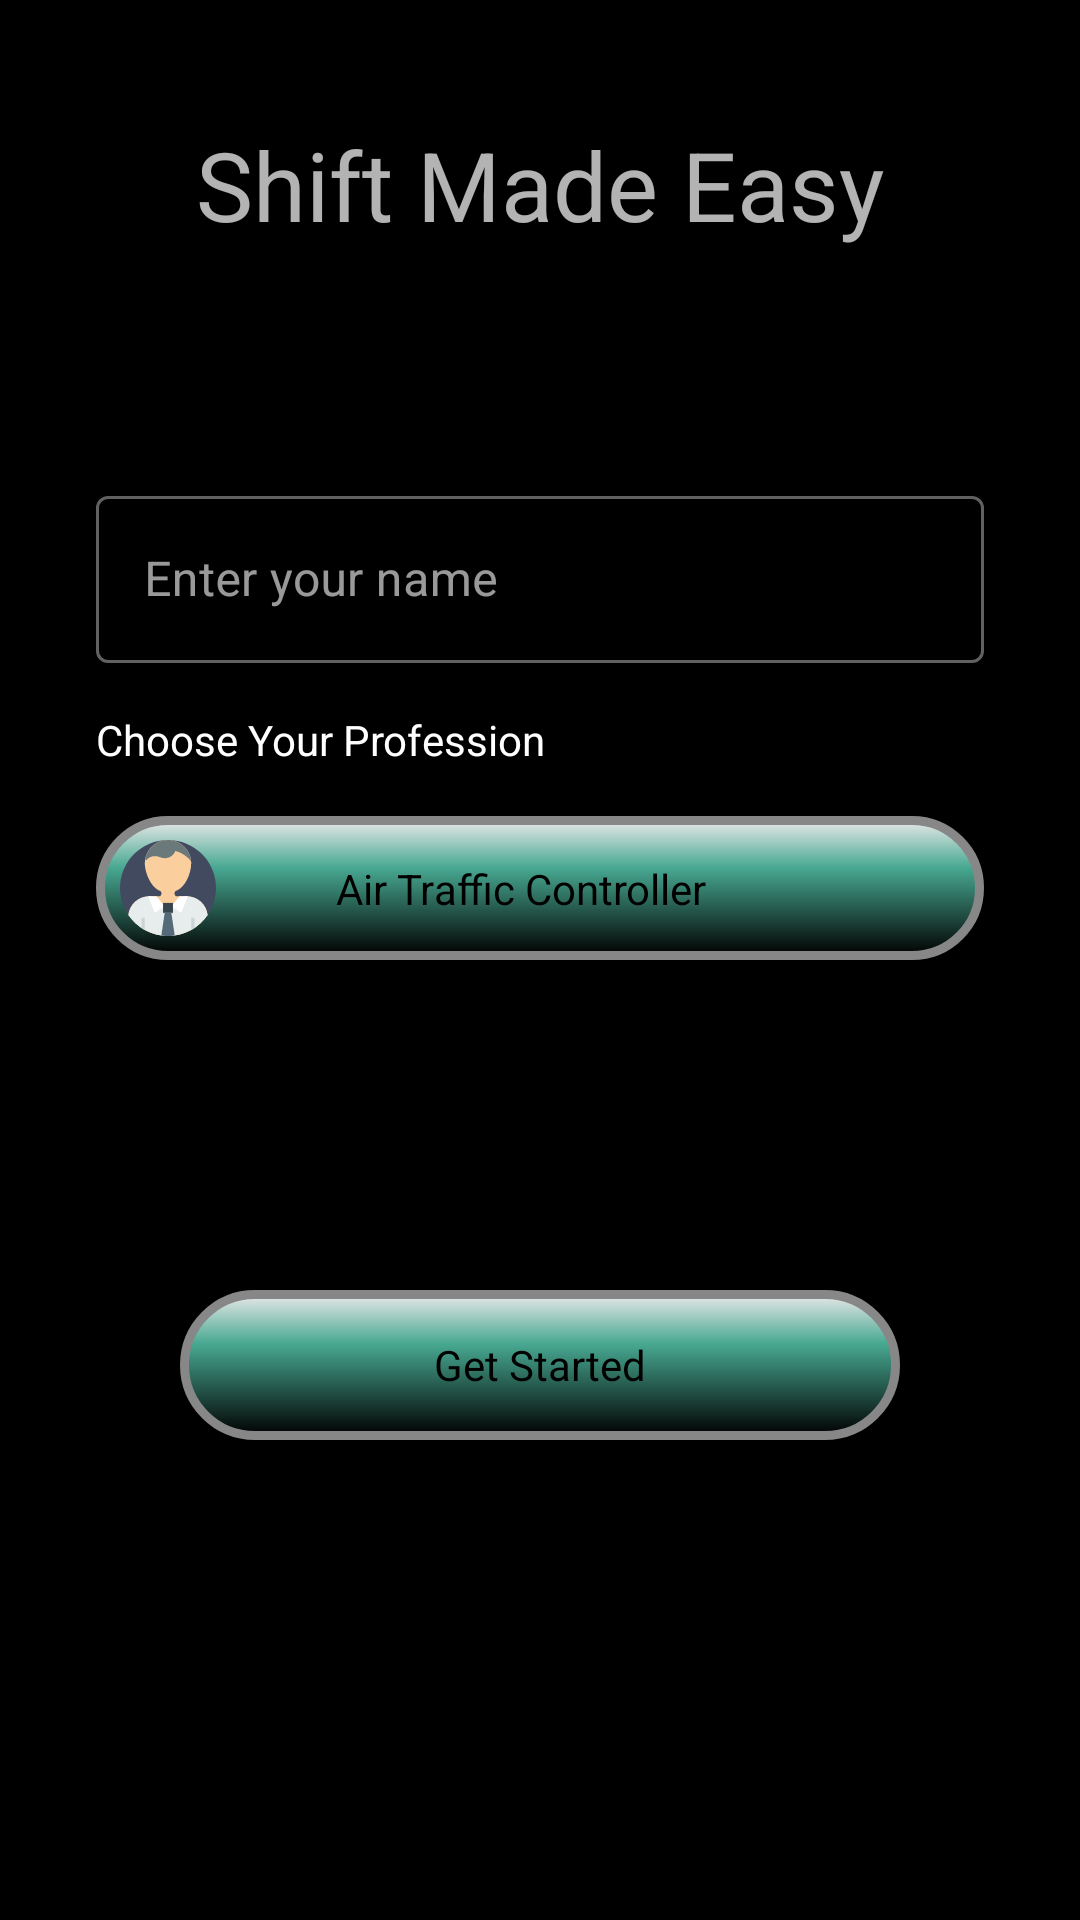

Produce the Android XML layout that renders to this screen, including the resource entries it uses.
<!-- AndroidManifest.xml: application theme MyAppThemeDark -->
<!-- res/layout/new_user_landing_fragment.xml -->
<?xml version="1.0" encoding="utf-8"?>
<FrameLayout xmlns:android="http://schemas.android.com/apk/res/android"
    xmlns:app="http://schemas.android.com/apk/res-auto"
    xmlns:tools="http://schemas.android.com/tools"
    android:layout_width="match_parent"
    android:layout_height="match_parent"
    tools:context=".ui.newuserlanding.NewUserLandingFragment">

    <androidx.constraintlayout.widget.ConstraintLayout
        android:layout_width="match_parent"
        android:layout_height="match_parent"
        android:layout_margin="@dimen/margin_extra_large">

        <TextView
            android:layout_width="wrap_content"
            android:layout_height="wrap_content"
            android:layout_marginTop="@dimen/margin_small"
            android:text="@string/app_name"
            android:textSize="32sp"
            app:layout_constraintEnd_toEndOf="parent"
            app:layout_constraintStart_toStartOf="parent"
            app:layout_constraintTop_toTopOf="parent" />

        <com.google.android.material.textfield.TextInputLayout
            android:id="@+id/nameOutlinedTextFieldId"
            style="@style/Widget.MaterialComponents.TextInputLayout.OutlinedBox"
            android:layout_width="match_parent"
            android:layout_height="wrap_content"
            android:layout_marginTop="128dp"
            android:hint="@string/enter_your_name"
            app:layout_constraintStart_toStartOf="parent"
            app:layout_constraintTop_toTopOf="parent">

            <com.google.android.material.textfield.TextInputEditText
                android:id="@+id/userNameTextFieldId"
                android:layout_width="match_parent"
                android:layout_height="wrap_content" />

        </com.google.android.material.textfield.TextInputLayout>


        <TextView
            android:id="@+id/chooseYourProfessionTextIs"
            android:layout_width="wrap_content"
            android:layout_height="wrap_content"
            android:layout_marginTop="@dimen/margin_medium"
            android:textColor="?themePrimaryComplimentaryColor"
            android:text="Choose Your Profession"
            app:layout_constraintStart_toStartOf="parent"
            app:layout_constraintTop_toBottomOf="@id/nameOutlinedTextFieldId" />

        <androidx.constraintlayout.widget.ConstraintLayout
            android:id="@+id/professionSelectorId"
            style="@style/primaryButtonStyle"
            android:layout_width="match_parent"
            android:layout_height="wrap_content"
            android:layout_marginTop="@dimen/margin_medium"
            android:clickable="true"
            android:focusable="true"
            app:layout_constraintStart_toStartOf="parent"
            app:layout_constraintTop_toBottomOf="@id/chooseYourProfessionTextIs">

            <ImageView
                android:id="@+id/professionImageId"
                android:layout_width="wrap_content"
                android:layout_height="wrap_content"
                android:padding="@dimen/margin_small"
                android:src="@drawable/ic_user_boy"
                app:layout_constraintStart_toStartOf="parent"
                app:layout_constraintTop_toTopOf="parent"
                tools:src="@drawable/ic_user_boy" />

            <TextView
                android:id="@+id/professionNameId"
                android:layout_width="wrap_content"
                android:layout_height="wrap_content"
                android:textColor="@color/black"
                android:layout_marginStart="@dimen/margin_extra_large"
                android:text="Air Traffic Controller"
                app:layout_constraintBottom_toBottomOf="@+id/professionImageId"
                app:layout_constraintStart_toEndOf="@+id/professionImageId"
                app:layout_constraintTop_toTopOf="@+id/professionImageId"
                tools:text="Air Traffic Controller" />

        </androidx.constraintlayout.widget.ConstraintLayout>

        <android.widget.Button
            android:id="@+id/getStartedButton"
            style="@style/primaryButtonStyle"
            android:layout_width="wrap_content"
            android:layout_height="wrap_content"
            android:layout_marginTop="128dp"
            android:layout_marginBottom="128dp"
            android:text="@string/get_started"
            app:layout_constraintBottom_toBottomOf="parent"
            app:layout_constraintEnd_toEndOf="parent"
            app:layout_constraintStart_toStartOf="parent" />
    </androidx.constraintlayout.widget.ConstraintLayout>
</FrameLayout>
<!-- resources referenced by this layout -->
<resources>
  <color name="black">#000000</color>
  <dimen name="margin_extra_large">32dp</dimen>
  <dimen name="margin_medium">16dp</dimen>
  <dimen name="margin_small">8dp</dimen>
  <!-- drawable ic_user_boy: vector/xml drawable (drawable, 2518 chars, omitted) -->
  <string name="app_name">Shift Made Easy</string>
  <string name="enter_your_name">Enter your name</string>
  <string name="get_started">Get Started</string>
  <style name="primaryButtonStyle" parent="android:style/Widget.Button">
          <item name="android:background">@drawable/primary_btn_background</item>
          <item name="android:layout_gravity">center</item>
          <item name="android:shadowDx">0</item>
          <item name="android:shadowDy">0</item>
          <item name="android:shadowRadius">5</item>
      </style>
  <style name="MyAppThemeDark" parent="Theme.MaterialComponents">
          
          <item name="colorPrimary">@color/white</item>
          <item name="themeColor">@color/black</item>
          <item name="appPrimaryColor">@color/black</item>
          <item name="colorAccent">@color/colorAccent</item>
          <item name="appSecondaryColor">@color/colorAccent</item>
          <item name="android:windowBackground">@color/dark_theme_background_color</item>
          <item name="windowBackground">@color/dark_theme_background_color</item>
          <item name="windowActionBar">false</item>
          <item name="windowNoTitle">true</item>
          <item name="notesListHeadingColor">@color/black</item>
          <item name="bottomSheetBackgroundColor">@color/grey</item>
          <item name="primaryButtonColor">@color/primaryButtonColor</item>
          <item name="themePrimaryComplimentaryColor">@color/white</item>
          <item name="customHomeItemViewBackgroundColor">@color/lightGrey</item>
          <item name="themeSecondaryComplimentaryColor">@color/lightGrey</item>
      </style>
  <!-- drawable primary_btn_background (drawable) -->
  <?xml version="1.0" encoding="utf-8"?>
  <selector xmlns:android="http://schemas.android.com/apk/res/android">
  
      <item android:drawable="@drawable/primary_btn_click" android:state_pressed="true" />
      <item android:drawable="@drawable/primary_button_background" />
  
  </selector>
  <color name="white">#FFFFFF</color>
  <color name="colorAccent">#03DAC5</color>
  <color name="dark_theme_background_color">#000000</color>
  <color name="grey">#424242</color>
  <color name="primaryButtonColor">#03DAC5</color>
  <color name="lightGrey">#c0c0c0</color>
  <!-- drawable primary_btn_click (drawable) -->
  <?xml version="1.0" encoding="utf-8"?>
  <shape xmlns:android="http://schemas.android.com/apk/res/android"
      android:shape="rectangle">
  
      <stroke
          android:width="2dp"
          android:color="#000000" />
  
      <gradient
          android:angle="270"
          android:centerColor="#356e60"
          android:endColor="#47A891"
          android:startColor="@android:color/transparent"></gradient>
  
      <corners android:radius="40dp" />
  
  </shape>
  <!-- drawable primary_button_background (drawable) -->
  <?xml version="1.0" encoding="utf-8"?>
  <shape xmlns:android="http://schemas.android.com/apk/res/android"
      android:shape="rectangle">
      <solid android:color="?primaryButtonColor" />
      <corners android:radius="40dp" />
  
      <gradient
          android:angle="270"
          android:centerColor="#47A891"
          android:centerX="35%"
          android:endColor="#000000"
          android:startColor="#E8E8E8"
          android:type="linear" />
      <padding
          android:bottom="0dp"
          android:left="0dp"
          android:right="0dp"
          android:top="0dp" />
      <size
          android:width="240dp"
          android:height="50dp" />
      <stroke
          android:width="3dp"
          android:color="#878787" />
  </shape>
</resources>
